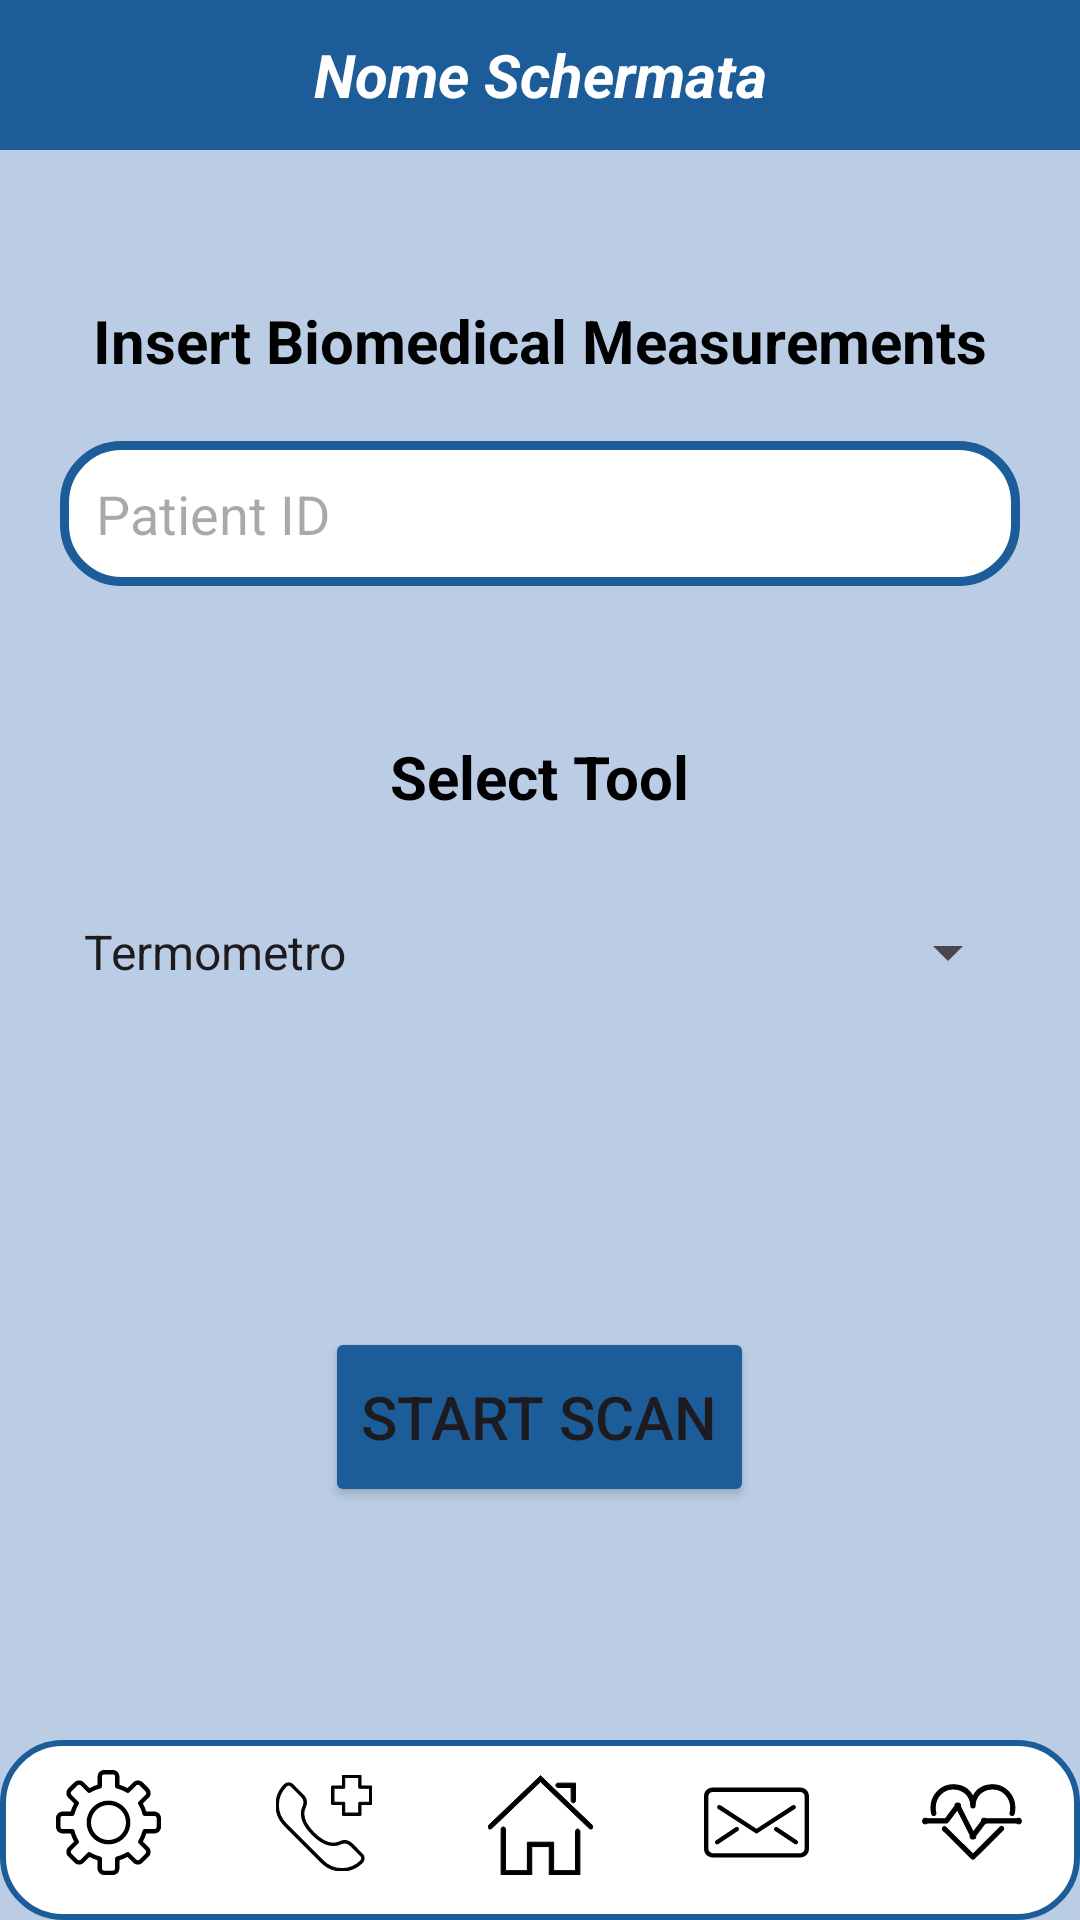

Android layout source for this screen:
<!-- AndroidManifest.xml: application theme Theme.AsilApp -->
<!-- res/layout/activity_strumento_biometrico.xml -->
<RelativeLayout xmlns:android="http://schemas.android.com/apk/res/android"
    android:layout_width="match_parent"
    android:layout_height="match_parent"
    xmlns:app="http://schemas.android.com/apk/res-auto"
    android:background="@color/colorAlternativePowder">

    <include
        layout="@layout/toolbar"
        android:id="@+id/top_toolbar_ins_terapia"
        android:layout_width="match_parent"
        android:layout_height="wrap_content" />

    
    <TextView
        android:id="@+id/tvTitle"
        android:layout_width="wrap_content"
        android:layout_height="wrap_content"
        android:text="@string/biomed_tit"
        android:layout_below="@id/top_toolbar_ins_terapia"
        android:layout_marginTop="50dp"
        android:textColor="@color/black"
        android:textSize="20sp"
        android:textStyle="bold"
        android:layout_centerHorizontal="true" />

    
    <EditText
        android:id="@+id/etPatientId"
        android:layout_width="match_parent"
        android:layout_height="wrap_content"
        android:padding="12dp"
        android:layout_marginTop="20dp"
        android:drawableLeft="@drawable/ic_person"
        android:background="@drawable/border_white"
        android:hint="@string/pat_ID"
        android:layout_marginStart="20dp"
        android:layout_marginEnd="20dp"
        android:drawablePadding="8dp"
        android:inputType="text"
        android:layout_below="@id/tvTitle" />

    <TextView
        android:id="@+id/tvScelta"
        android:layout_width="wrap_content"
        android:layout_height="wrap_content"
        android:text="@string/biomed_select"
        android:layout_below="@id/etPatientId"
        android:layout_marginTop="50dp"
        android:textSize="20sp"
        android:textColor="@color/black"
        android:textStyle="bold"
        android:layout_centerHorizontal="true" />

    
    <Spinner
        android:id="@+id/spinnerStrumento"
        android:layout_width="match_parent"
        android:layout_height="50dp"
        android:layout_below="@id/tvScelta"
        android:layout_marginTop="20dp"
        android:layout_marginStart="20dp"
        android:layout_marginEnd="20dp"
        android:entries="@array/strumenti_array" />

    
    <Button
        android:id="@+id/btnAvviaScansione"
        android:layout_width="wrap_content"
        android:layout_height="60dp"
        android:text="@string/biomed_start"
        android:layout_marginTop="100dp"
        android:backgroundTint="@color/colorPrimary"
        app:cornerRadius="20dp"
        android:textSize="20sp"
        android:layout_below="@id/spinnerStrumento"
        android:layout_centerHorizontal="true"/>

    
    <ProgressBar
        android:id="@+id/progressBarScansione"
        style="?android:attr/progressBarStyleHorizontal"
        android:layout_width="match_parent"
        android:layout_height="20dp"
        android:layout_marginTop="10dp"
        android:scaleY="1.5"
        android:layout_below="@id/btnAvviaScansione"
        android:visibility="gone"
        android:indeterminate="true"
        android:layout_centerHorizontal="true"/>

    
    <include
        layout="@layout/bottom_toolbar_paziente"
        app:layout_constraintBottom_toBottomOf="parent"
        app:layout_constraintEnd_toEndOf="parent"
        app:layout_constraintStart_toStartOf="parent"/>

</RelativeLayout>
<!-- res/layout/toolbar.xml (included above) -->
<?xml version="1.0" encoding="utf-8"?>

<androidx.constraintlayout.widget.ConstraintLayout xmlns:android="http://schemas.android.com/apk/res/android"
    xmlns:app="http://schemas.android.com/apk/res-auto"
    xmlns:tools="http://schemas.android.com/tools"
    android:layout_width="match_parent"
    android:layout_height="match_parent">

    <androidx.appcompat.widget.Toolbar
        android:id="@+id/top_toolbar"
        android:layout_width="match_parent"
        android:layout_height="50dp"
        android:background="@color/colorPrimary"
        android:minHeight="?attr/actionBarSize"
        android:theme="?attr/actionBarTheme"
        app:layout_constraintEnd_toEndOf="parent"
        app:layout_constraintHorizontal_bias="0.0"
        app:layout_constraintStart_toStartOf="parent"
        app:layout_constraintTop_toTopOf="parent">

        
        <TextView
            android:id="@+id/toolbar_title"
            android:layout_width="wrap_content"
            android:layout_height="wrap_content"
            android:text="Nome Schermata"
            android:layout_gravity="center"
            android:textColor="@android:color/white"
            android:textSize="20sp"
            android:textStyle="bold|italic"
            app:layout_constraintEnd_toEndOf="parent"
            app:layout_constraintStart_toStartOf="parent"
            app:layout_constraintTop_toTopOf="parent"
            app:layout_constraintBottom_toBottomOf="parent" />

    </androidx.appcompat.widget.Toolbar>


</androidx.constraintlayout.widget.ConstraintLayout>
<!-- res/layout/bottom_toolbar_paziente.xml (included above) -->
<?xml version="1.0" encoding="utf-8"?>

<androidx.constraintlayout.widget.ConstraintLayout xmlns:android="http://schemas.android.com/apk/res/android"
    xmlns:app="http://schemas.android.com/apk/res-auto"
    xmlns:tools="http://schemas.android.com/tools"
    android:layout_width="match_parent"
    android:layout_height="match_parent">

    <TableLayout
        android:id="@+id/tableLayout"
        android:layout_width="match_parent"
        android:layout_height="60dp"
        android:background="@drawable/bottom_bar_background"
        android:stretchColumns="1"
        app:layout_constraintBottom_toBottomOf="parent"
        app:layout_constraintEnd_toEndOf="parent"
        app:layout_constraintStart_toStartOf="parent">

        <TableRow
            android:gravity="center"
            android:layout_width="match_parent"
            android:layout_height="wrap_content">

            <ImageButton
                android:id="@+id/settings_btn"
                android:layout_width="0dp"
                android:layout_height="match_parent"
                android:layout_weight="1"
                android:background="@android:color/transparent"
                android:padding="10dp"
                android:src="@drawable/ic_setting_t1" />

            <ImageButton
                android:id="@+id/sos_btn"
                android:layout_width="0dp"
                android:layout_height="match_parent"
                android:layout_weight="1"
                android:background="@android:color/transparent"
                android:padding="10dp"
                android:src="@drawable/ic_sos" />

            <ImageButton
                android:id="@+id/home_btn"
                android:layout_width="0dp"
                android:layout_height="match_parent"
                android:layout_weight="1"
                android:background="@android:color/transparent"
                android:padding="10dp"
                android:src="@drawable/ic_home_t1" />

            <ImageButton
                android:id="@+id/message_btn"
                android:layout_width="0dp"
                android:layout_height="match_parent"
                android:layout_weight="1"
                android:background="@android:color/transparent"
                android:padding="10dp"
                android:src="@drawable/ic_message" />

            <ImageButton
                android:id="@+id/hp_btn"
                android:layout_width="0dp"
                android:layout_height="match_parent"
                android:layout_weight="1"
                android:background="@android:color/transparent"
                android:padding="10dp"
                android:src="@drawable/ic_misurazioni" />

        </TableRow>
    </TableLayout>

</androidx.constraintlayout.widget.ConstraintLayout>
<!-- resources referenced by this layout -->
<resources>
  <string-array name="strumenti_array">
          <item>Termometro</item>
          <item>Sfigmomanometro</item>
          <item>Misuratore di pressione</item>
          <item>Glucometro</item>
          <item>Bilancia</item>
          <item>Pulsossimetro</item>
          <item>Elettrocardiografo</item>
      </string-array>
  <color name="black">#FF000000</color>
  <color name="colorAlternativePowder">#BBCDE5</color>
  <color name="colorPrimary">#1C5D99</color>
  <!-- drawable border_white (drawable) -->
  <?xml version="1.0" encoding="utf-8"?>
  <shape xmlns:android="http://schemas.android.com/apk/res/android"
      android:shape="rectangle">
      <solid android:color="@android:color/white" />
  
      <stroke
          android:width="3dp"
          android:color="@color/colorPrimary"/>
  
      <corners
          android:radius="19dp"/>
  
  </shape>
  <!-- drawable bottom_bar_background (drawable) -->
  <?xml version="1.0" encoding="utf-8"?>
  
  <shape xmlns:android="http://schemas.android.com/apk/res/android"
      android:shape="rectangle">
  
      
      <solid android:color="@color/white" /> 
  
      
      <stroke
          android:width="2dp"
          android:color="@color/colorPrimary" />
  
      
      <corners android:radius="20dp"/>
  
  </shape>
  <!-- drawable ic_home_t1 (drawable) -->
  <vector xmlns:android="http://schemas.android.com/apk/res/android"
      android:height="35dp"
      android:viewportHeight="48"
      android:viewportWidth="48"
      android:width="35dp">
        
      <path
          android:fillColor="#FF000000"
          android:strokeColor="#FF000000"
          android:strokeWidth="0"
          android:pathData="M42,48H28V35h-8v13H6V27c0,-0.552 0.447,-1 1,-1s1,0.448 1,1v19h10V33h12v13h10V28c0,-0.552 0.447,-1 1,-1s1,0.448 1,1V48z"/>
        
      <path
          android:fillColor="#FF000000"
          android:strokeColor="#FF000000"
          android:strokeWidth="0"
          android:pathData="M47,27c-0.249,0 -0.497,-0.092 -0.691,-0.277L24,5.384L1.691,26.723c-0.399,0.381 -1.032,0.368 -1.414,-0.031c-0.382,-0.399 -0.367,-1.032 0.031,-1.414L24,2.616l23.691,22.661c0.398,0.382 0.413,1.015 0.031,1.414C47.526,26.896 47.264,27 47,27z"/>
        
      <path
          android:fillColor="#FF000000"
          android:strokeColor="#FF000000"
          android:strokeWidth="0"
          android:pathData="M39,15c-0.553,0 -1,-0.448 -1,-1V8h-6c-0.553,0 -1,-0.448 -1,-1s0.447,-1 1,-1h8v8C40,14.552 39.553,15 39,15z"/>
      
  </vector>
  <string name="biomed_select">Select Tool</string>
  <string name="biomed_start">START SCAN</string>
  <string name="biomed_tit">Insert Biomedical Measurements</string>
  <string name="pat_ID">Patient ID</string>
  <style name="Theme.AsilApp" parent="Base.Theme.AsilApp" />
  <color name="white">#FFFFFFFF</color>
  <style name="Base.Theme.AsilApp" parent="Theme.Material3.DayNight.NoActionBar">
          
          
      </style>
</resources>
